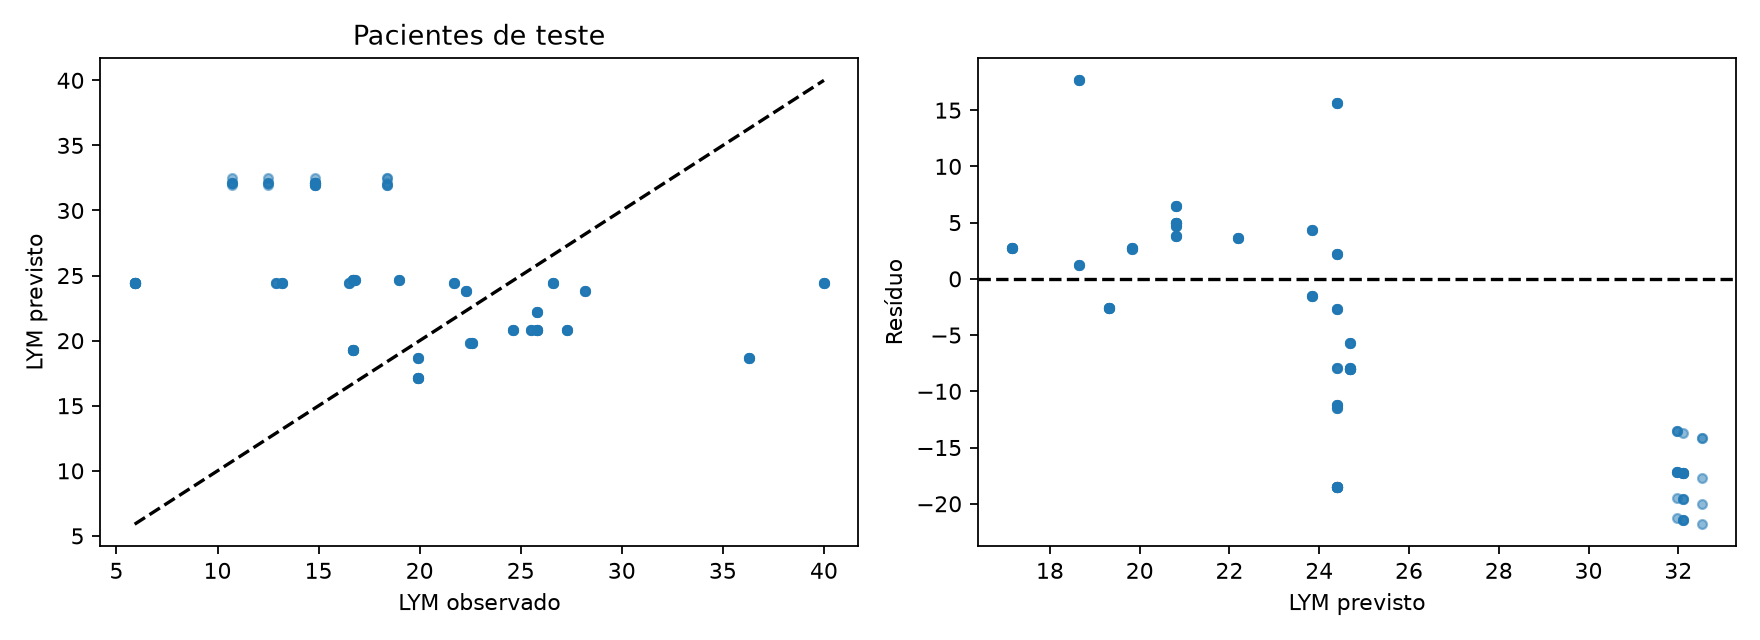

Data behind this chart, as committed beside it:
row, id, time, observed, predicted
0, 4, 169.5, 16.5, 24.39
1, 4, 170.0, 16.5, 24.39
2, 4, 172.0, 16.5, 24.39
3, 4, 180.0, 16.5, 24.39
4, 4, 888, 22.3, 23.84
5, 4, 888.0, 22.3, 23.84
6, 4, 889.5, 22.3, 23.84
7, 4, 890.0, 22.3, 23.84
8, 4, 892.0, 22.3, 23.84
9, 4, 900.0, 22.3, 23.84
10, 4, 1320, 26.6, 24.39
11, 4, 1320, 26.6, 24.39
12, 4, 1322, 26.6, 24.39
13, 4, 1322, 26.6, 24.39
14, 4, 1324, 26.6, 24.39
15, 4, 1332, 26.6, 24.39
16, 4, 2352, 40.0, 24.39
17, 4, 2352, 40.0, 24.39
18, 4, 2354, 40.0, 24.39
19, 4, 2354, 40.0, 24.39
20, 4, 2356, 40.0, 24.39
21, 4, 2364, 40.0, 24.39
22, 4, 4200, 28.2, 23.84
23, 4, 4200, 28.2, 23.84
24, 4, 4202, 28.2, 23.84
25, 4, 4202, 28.2, 23.84
26, 4, 4204, 28.2, 23.84
198, 30, 120.5, 14.8, 32.1
199, 30, 121.0, 14.8, 31.96
200, 30, 121.5, 14.8, 31.96
201, 30, 122.0, 14.8, 31.96
202, 30, 123.0, 14.8, 32.52
203, 30, 124.0, 14.8, 32.1
204, 30, 126.0, 14.8, 32.1
205, 30, 128.0, 14.8, 32.1
206, 30, 131.9, 14.8, 32.1
207, 30, 132.0, 14.8, 32.1
208, 30, 792, 14.8, 32.1
209, 30, 792.0, 14.8, 32.1
210, 30, 793.5, 14.8, 32.1
211, 30, 794.0, 14.8, 31.96
212, 30, 796.0, 14.8, 31.96
213, 30, 804.0, 14.8, 31.96
214, 30, 1512, 18.4, 32.1
215, 30, 1512, 18.4, 32.52
216, 30, 1514, 18.4, 31.96
217, 30, 1514, 18.4, 31.96
218, 30, 1516, 18.4, 31.96
219, 30, 1524, 18.4, 32.52
220, 30, 2304, 10.7, 31.96
221, 30, 2304, 10.7, 32.52
222, 30, 2306, 10.7, 32.1
223, 30, 2306, 10.7, 32.1
224, 30, 2308, 10.7, 32.1
225, 30, 2316, 10.7, 32.1
226, 30, 4392, 12.5, 32.1
227, 30, 4392, 12.5, 32.1
228, 30, 4394, 12.5, 32.1
229, 30, 4394, 12.5, 32.52
230, 30, 4396, 12.5, 31.96
... 125 more rows
